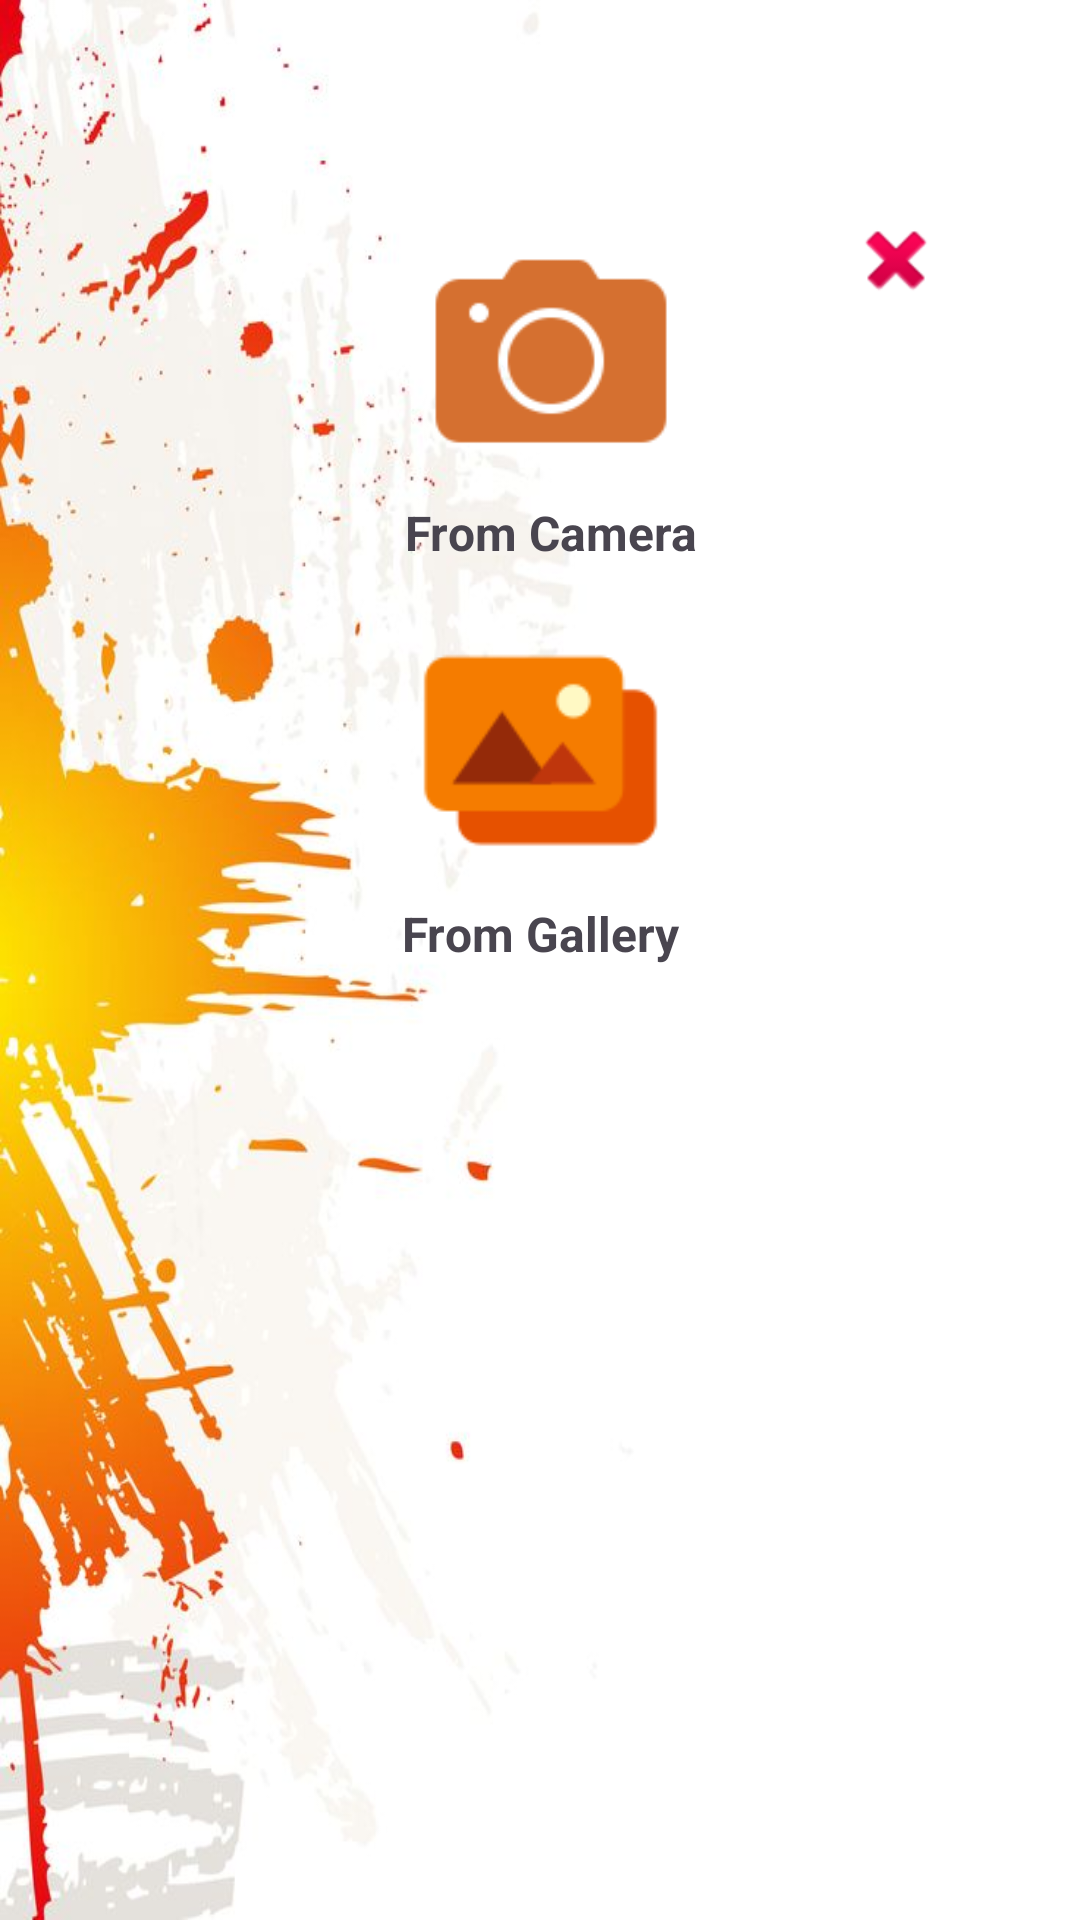

Reconstruct the res/layout file that produces this screen, plus the resources it refers to.
<!-- AndroidManifest.xml: application theme Theme.FinalProject -->
<!-- res/layout/popup_upload_video.xml -->
<?xml version="1.0" encoding="utf-8"?>
<androidx.constraintlayout.widget.ConstraintLayout xmlns:android="http://schemas.android.com/apk/res/android"
    xmlns:app="http://schemas.android.com/apk/res-auto"
    xmlns:tools="http://schemas.android.com/tools"
    android:layout_width="match_parent"
    android:layout_height="match_parent"
    android:background="@drawable/walpaper2">

    <ScrollView
        android:layout_width="0dp"
        android:layout_height="wrap_content"
        android:fillViewport="true"

        app:layout_constraintBottom_toBottomOf="parent"
        app:layout_constraintEnd_toEndOf="parent"
        app:layout_constraintHorizontal_bias="0.0"
        app:layout_constraintStart_toStartOf="parent"
        app:layout_constraintTop_toTopOf="parent"
        app:layout_constraintVertical_bias="0.145">

        <androidx.constraintlayout.widget.ConstraintLayout
            android:layout_width="match_parent"
            android:layout_height="match_parent"
            android:padding="20dp">

            <ImageView
                android:id="@+id/imageView10"
                android:layout_width="82dp"
                android:layout_height="80dp"
                android:layout_marginTop="8dp"
                app:layout_constraintEnd_toEndOf="parent"
                app:layout_constraintHorizontal_bias="0.516"
                app:layout_constraintStart_toStartOf="parent"
                app:layout_constraintTop_toTopOf="parent"
                app:srcCompat="@drawable/camera" />

            <TextView
                android:id="@+id/textView19"
                android:layout_width="wrap_content"
                android:layout_height="wrap_content"
                android:layout_marginTop="8dp"
                android:text="From Camera"
                android:textSize="16dp"
                android:textStyle="bold"
                app:layout_constraintEnd_toEndOf="@+id/imageView10"
                app:layout_constraintStart_toStartOf="@+id/imageView10"
                app:layout_constraintTop_toBottomOf="@+id/imageView10" />

            <ImageView
                android:id="@+id/imageView11"
                android:layout_width="117dp"
                android:layout_height="88dp"
                android:layout_marginTop="16dp"
                app:layout_constraintEnd_toEndOf="parent"
                app:layout_constraintHorizontal_bias="0.5"
                app:layout_constraintStart_toStartOf="parent"
                app:layout_constraintTop_toBottomOf="@+id/textView19"
                app:srcCompat="@drawable/gallery" />

            <TextView
                android:id="@+id/textView26"
                android:layout_width="wrap_content"
                android:layout_height="wrap_content"
                android:layout_marginTop="8dp"
                android:text="From Gallery"
                android:textSize="16dp"
                android:textStyle="bold"
                app:layout_constraintEnd_toEndOf="@+id/imageView11"
                app:layout_constraintStart_toStartOf="@+id/imageView11"
                app:layout_constraintTop_toBottomOf="@+id/imageView11" />

            <ImageView
                android:id="@+id/imageView12"
                android:layout_width="wrap_content"
                android:layout_height="wrap_content"
                app:layout_constraintBottom_toBottomOf="parent"
                app:layout_constraintEnd_toEndOf="parent"
                app:layout_constraintHorizontal_bias="0.912"
                app:layout_constraintStart_toStartOf="parent"
                app:layout_constraintTop_toTopOf="parent"
                app:layout_constraintVertical_bias="0.0"
                app:srcCompat="@android:drawable/ic_delete" />
        </androidx.constraintlayout.widget.ConstraintLayout>
    </ScrollView>

</androidx.constraintlayout.widget.ConstraintLayout>
<!-- resources referenced by this layout -->
<resources>
  <!-- drawable camera: png bitmap (drawable, 1736 bytes) -->
  <!-- drawable gallery: png bitmap (drawable, 1684 bytes) -->
  <!-- drawable walpaper2: jpeg bitmap (drawable, 43329 bytes) -->
  <style name="Theme.FinalProject" parent="Base.Theme.FinalProject" />
  <style name="Base.Theme.FinalProject" parent="Theme.Material3.Light.NoActionBar">
          
          
      </style>
</resources>
